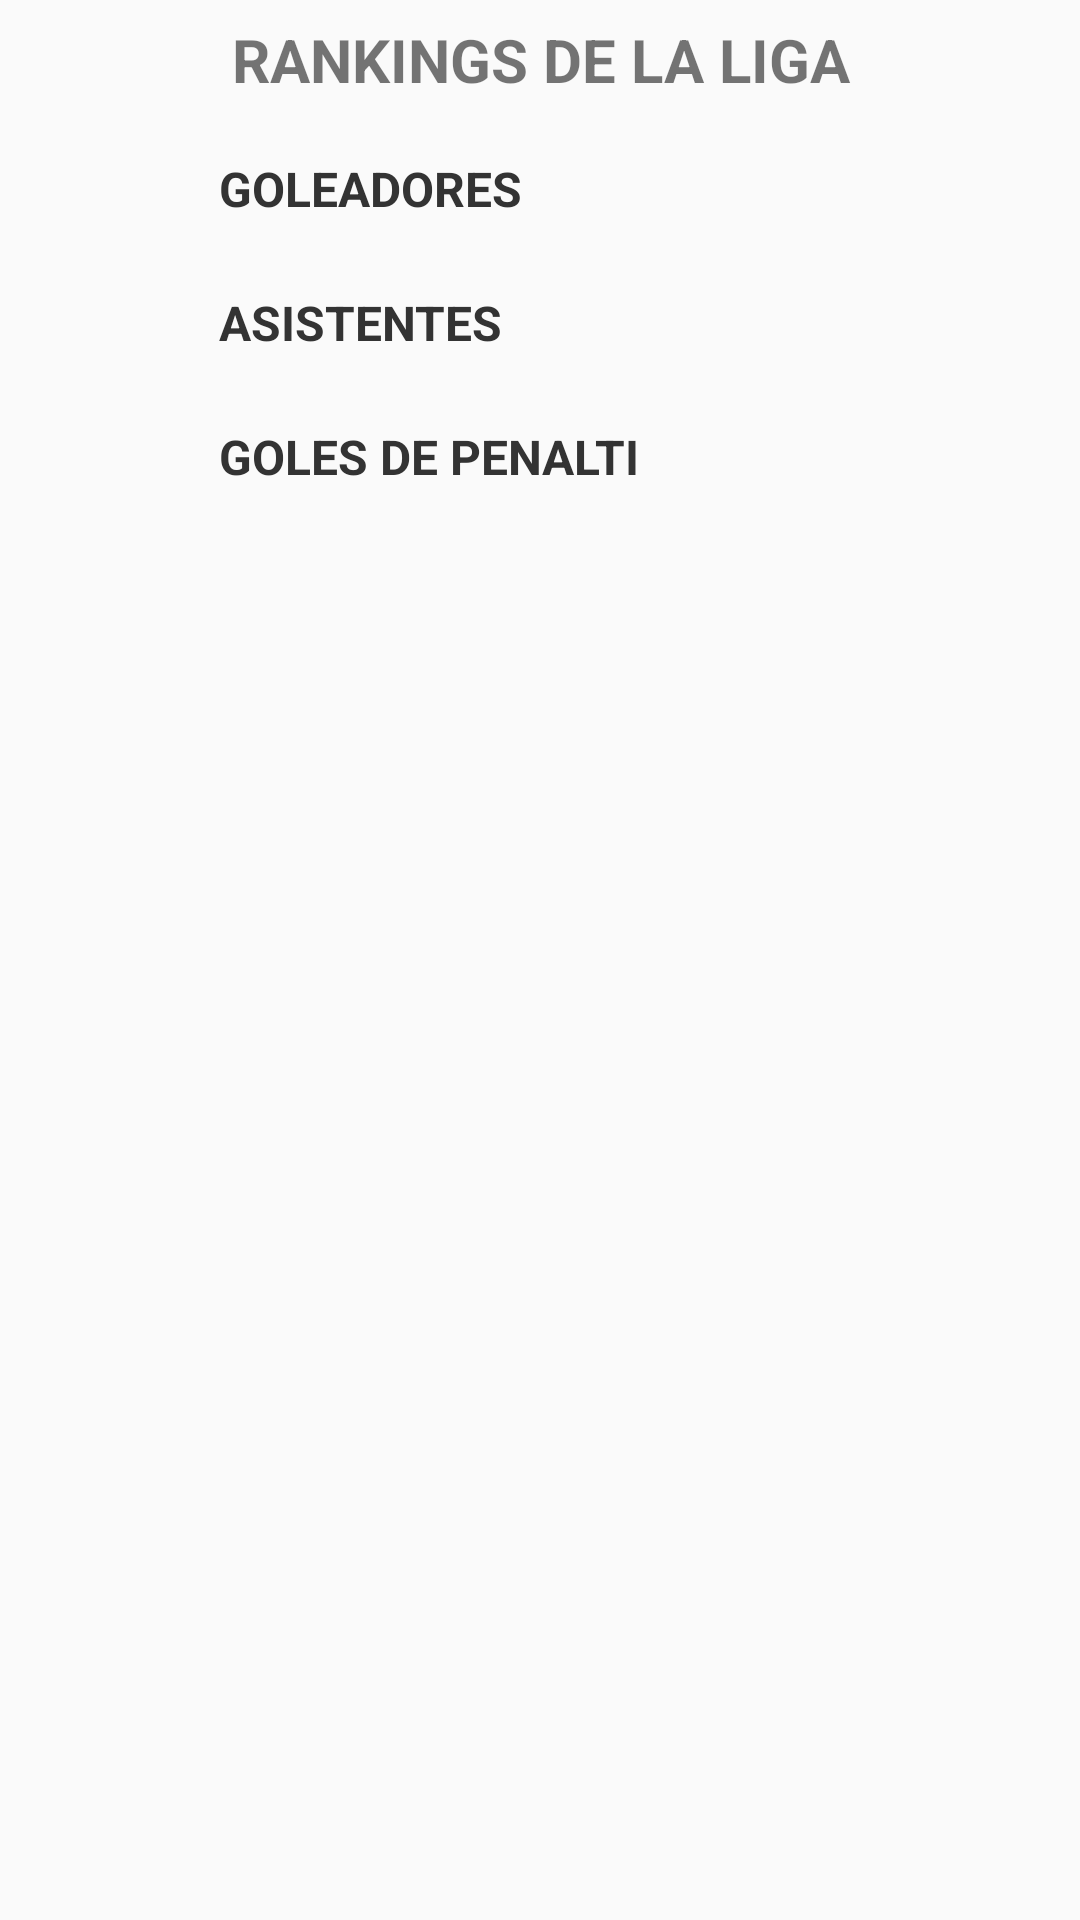

Layout XML and referenced resources for this Android screen:
<!-- AndroidManifest.xml: application theme AppTheme -->
<!-- res/layout/activity_goleadores.xml -->
<?xml version="1.0" encoding="utf-8"?>
<androidx.constraintlayout.widget.ConstraintLayout xmlns:android="http://schemas.android.com/apk/res/android"
    xmlns:app="http://schemas.android.com/apk/res-auto"
    xmlns:tools="http://schemas.android.com/tools"
    android:layout_width="match_parent"
    android:layout_height="match_parent"
    android:layout_marginTop="5dp">

    <LinearLayout
        android:id="@+id/layout1"
        android:layout_width="match_parent"
        android:layout_height="wrap_content"
        android:orientation="horizontal"
        app:layout_constraintTop_toTopOf="parent"
        tools:ignore="MissingConstraints"
        tools:layout_editor_absoluteX="5dp">

        
        <ImageView
            android:id="@+id/atras"
            android:layout_width="0dp"
            android:layout_height="40dp"
            android:layout_weight="1" />

        
        <TextView
            android:id="@+id/titleTextView"
            android:layout_width="0dp"
            android:layout_height="match_parent"
            android:layout_marginLeft="6dp"
            android:layout_marginRight="6dp"
            android:layout_weight="4"
            android:gravity="center"
            android:text="RANKINGS DE LA LIGA"
            android:textAlignment="center"
            android:textSize="20sp"
            android:textStyle="bold" />

        
        <ImageView
            android:id="@+id/headerImageView"
            android:layout_width="0dp"
            android:layout_height="match_parent"
            android:layout_weight="1" />
    </LinearLayout>

    <androidx.core.widget.NestedScrollView
        android:layout_width="match_parent"
        android:layout_height="0dp"
        app:layout_constraintBottom_toBottomOf="parent"
        app:layout_constraintTop_toBottomOf="@+id/layout1">

        <LinearLayout
            android:layout_width="match_parent"
            android:layout_height="match_parent"
            android:layout_marginLeft="5dp"
            android:layout_marginTop="5dp"
            android:layout_marginRight="5dp"
            android:orientation="vertical">

            <FrameLayout
                android:id="@+id/fragment_container"
                android:layout_width="match_parent"
                android:layout_height="match_parent">

                <RelativeLayout
                    android:layout_width="match_parent"
                    android:layout_height="match_parent">

                    <LinearLayout
                        android:id="@+id/equipo1Layout"
                        android:layout_width="match_parent"
                        android:layout_height="wrap_content"
                        android:layout_marginStart="16dp"
                        android:layout_marginTop="2dp"
                        android:layout_marginEnd="16dp"
                        android:layout_marginBottom="16dp"
                        android:gravity="center"
                        android:orientation="vertical">

                        <LinearLayout
                            android:layout_width="match_parent"
                            android:layout_height="wrap_content"
                            android:layout_marginTop="5dp"
                            android:orientation="horizontal">

                            
                            <ImageView
                                android:id="@+id/imageView1_1"
                                android:layout_width="0dp"
                                android:layout_height="match_parent"
                                android:layout_marginEnd="8dp"
                                android:layout_weight="1" />

                            
                            <TextView
                                android:id="@+id/textView1_1"
                                android:layout_width="0dp"
                                android:layout_height="wrap_content"
                                android:layout_weight="6"
                                android:text="GOLEADORES"
                                android:textColor="#333"
                                android:textSize="16sp"
                                android:textStyle="bold" />
                        </LinearLayout>

                        
                        <androidx.recyclerview.widget.RecyclerView
                            android:id="@+id/recyclerViewPartidos1"
                            android:layout_width="match_parent"
                            android:layout_height="wrap_content"></androidx.recyclerview.widget.RecyclerView>
                        
                        />

                    </LinearLayout>

                    <LinearLayout
                        android:id="@+id/equipo2Layout"
                        android:layout_width="match_parent"
                        android:layout_height="wrap_content"
                        android:layout_below="@+id/equipo1Layout"
                        android:layout_marginStart="16dp"
                        android:layout_marginTop="2dp"
                        android:layout_marginEnd="16dp"
                        android:layout_marginBottom="16dp"
                        android:gravity="center"
                        android:orientation="vertical">

                        <LinearLayout
                            android:layout_width="match_parent"
                            android:layout_height="wrap_content"
                            android:layout_marginTop="5dp"
                            android:orientation="horizontal">

                            
                            <ImageView
                                android:id="@+id/imageView2_1"
                                android:layout_width="0dp"
                                android:layout_height="match_parent"
                                android:layout_marginEnd="8dp"
                                android:layout_weight="1" />

                            
                            <TextView
                                android:id="@+id/textView2_1"
                                android:layout_width="0dp"
                                android:layout_height="wrap_content"
                                android:layout_weight="6"
                                android:text="ASISTENTES"
                                android:textColor="#333"
                                android:textSize="16sp"
                                android:textStyle="bold" />
                        </LinearLayout>

                        
                        <androidx.recyclerview.widget.RecyclerView
                            android:id="@+id/recyclerViewPartidos2"
                            android:layout_width="match_parent"
                            android:layout_height="wrap_content"></androidx.recyclerview.widget.RecyclerView>
                        
                        />

                    </LinearLayout>

                    <LinearLayout
                        android:id="@+id/equipo3Layout"
                        android:layout_width="match_parent"
                        android:layout_height="wrap_content"
                        android:layout_below="@+id/equipo2Layout"
                        android:layout_marginStart="16dp"
                        android:layout_marginTop="2dp"
                        android:layout_marginEnd="16dp"
                        android:layout_marginBottom="16dp"
                        android:gravity="center"
                        android:orientation="vertical">

                        <LinearLayout
                            android:layout_width="match_parent"
                            android:layout_height="wrap_content"
                            android:layout_marginTop="5dp"
                            android:orientation="horizontal">

                            
                            <ImageView
                                android:id="@+id/imageView3_1"
                                android:layout_width="0dp"
                                android:layout_height="match_parent"
                                android:layout_marginEnd="8dp"
                                android:layout_weight="1" />

                            
                            <TextView
                                android:id="@+id/textView3_1"
                                android:layout_width="0dp"
                                android:layout_height="wrap_content"
                                android:layout_weight="6"
                                android:text="GOLES DE PENALTI"
                                android:textColor="#333"
                                android:textSize="16sp"
                                android:textStyle="bold" />
                        </LinearLayout>

                        
                        <androidx.recyclerview.widget.RecyclerView
                            android:id="@+id/recyclerViewPartidos3"
                            android:layout_width="match_parent"
                            android:layout_height="wrap_content"></androidx.recyclerview.widget.RecyclerView>
                        
                        />

                    </LinearLayout>
                </RelativeLayout>

            </FrameLayout>
        </LinearLayout>

    </androidx.core.widget.NestedScrollView>


</androidx.constraintlayout.widget.ConstraintLayout>
<!-- resources referenced by this layout -->
<resources>
  <style name="AppTheme" parent="Theme.AppCompat.Light.DarkActionBar">
          <item name="colorPrimary">@color/colorPrimary</item>
          <item name="colorPrimaryDark">@color/colorPrimaryDark</item>
          <item name="colorAccent">@color/colorAccent</item>
  
          <item name="android:windowContentTransitions">true</item>
          <item name="android:windowEnterTransition">@android:transition/slide_right  </item>
          <item name="android:windowExitTransition">@android:transition/slide_left</item>
      </style>
  <color name="colorPrimary">#58BD54</color>
  <color name="colorPrimaryDark" />
  <color name="colorAccent" />
</resources>
